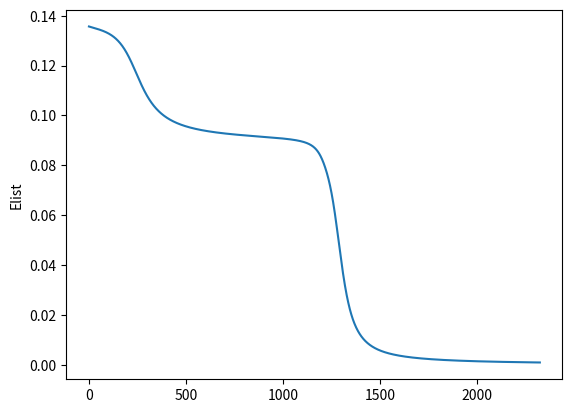

Recreate this plot in Python.
import pandas as pd
import numpy as np
import matplotlib.pyplot as plt

n = 0.8
eps = 1e-6


nIn  = 2
nOut = 1
camadas = 2         #1 ocultas e 1 de saida
nNeuronios = [2, 1]


nAmostras = 4
d = np.ones(4)
x = np.ones([4, 3])*-1
x[0,0] = 0.
x[0,1] = 0.
x[1,0] = 0.
x[1,1] = 1.
x[2,0] = 1.
x[2,1] = 0.
x[3,0] = 1.
x[3,1] = 1.
d[0] = 0.
d[1] = 1.
d[2] = 1.
d[3] = 0.

def g(x):
	return 1. / (1. + np.exp(-x))

def dg(x):
	_tmp = g(x)
	return _tmp*(1-_tmp)

def Y(_w, _x, nI):
	_l = np.zeros(nI)
	_l = np.dot(_w, _x)
	_y = np.zeros(nI+1)
	for i in range(nI):
		_y[i] = g(_l[i])
	_y[nI] = -1
	return _l, _y

def Em(_d, _y, _p):
	res = 0
	for i in range(_p):
		res = res + 0.5*((_d[i]-_y[i])**2)
	return res/_p

############################### treino #
w = [0, np.random.random([nNeuronios[0], nIn+1])*2-1, np.random.random([nOut, nNeuronios[0]+1])*2-1]
l = [0,               np.zeros(nNeuronios[0]),   np.zeros(nNeuronios[1])]
y = [np.zeros(nIn+1), np.zeros(nNeuronios[0]+1), np.zeros(nNeuronios[1]+1)]

#w = [0, np.ones([nNeuronios[0], nIn+1])/2, np.ones([nOut, nNeuronios[0]+1])/2]
w[1][0] = np.array([.8, .3, -.7])
w[1][1] = np.array([-.6, -.4, .4])
w[2][0] = np.array([.7, -.8, .3])


w0 = w.copy()
saidas = np.zeros(nAmostras)
epocas = 0
continuar = True
E = Eant = 0
Elist = []

while continuar:
	Eant = E
	for amostra in range(nAmostras):
        
        
		#amostra = 3
        
        
		############################## Forward ###
		y[0] = x[amostra]

		l[1], y[1] = Y(w[1], y[0], 2)
		l[2], y[2] = Y(w[2], y[1], 1)
		s = y[2][0]
		saidas[amostra] = s
		
		
		############################## Backward ###
		sigma2 = (d[amostra]-s) * dg(l[2])
		dw2 = n * sigma2 * y[1][:]
		
		
		#de camada 2 para a 1		
		sigma1 = np.zeros(nNeuronios[0])
		for i in range(nNeuronios[0]):
			sigma1[i] = sigma2 * w[2][0,i] * dg(l[1][i])
		
		dw1 = np.zeros([nNeuronios[0], nIn+1])
		for j in range(nNeuronios[0]):
			for i in range(nIn+1):
				dw1[j,i] = n * sigma1[j] * y[0][i]
		
		w[1] = w[1] + dw1
		w[2][0] = w[2][0] + dw2
		
		
	'''for amostra in range(nAmostras):
		y[0] = x[amostra]
		l[1], y[1] = Y(w[1], y[0], len(l[1]))
		l[2], y[2] = Y(w[2], y[1], len(l[2]))
		saidas[amostra] = y[2][1]'''
	
	E = Em(d, saidas, nAmostras)
	Elist.append(E)

	epocas = epocas+1
	continuar = abs(Eant-E)>eps


###############################################################################
############################## Teste #
nTeste = nAmostras
dt = d
xt = x

lt = [0,               np.zeros(nNeuronios[0]),   np.zeros(nNeuronios[1])]
yt = [np.zeros(nIn+1), np.zeros(nNeuronios[0]+1), np.zeros(nNeuronios[1]+1)]

#res = [dt, np.zeros(nTeste)]
res = np.zeros([2,nTeste])
res[0,:] = dt

for amostra in range(nTeste):
	yt[0] = x[amostra]

	lt[1], yt[1] = Y(w[1], yt[0], len(lt[1]))
	lt[2], yt[2] = Y(w[2], yt[1], len(lt[2]))
	
	res[1,amostra] = yt[2][1]
	


print(np.matrix(res.T))

plt.plot(Elist)
plt.ylabel('Elist')
plt.show()
